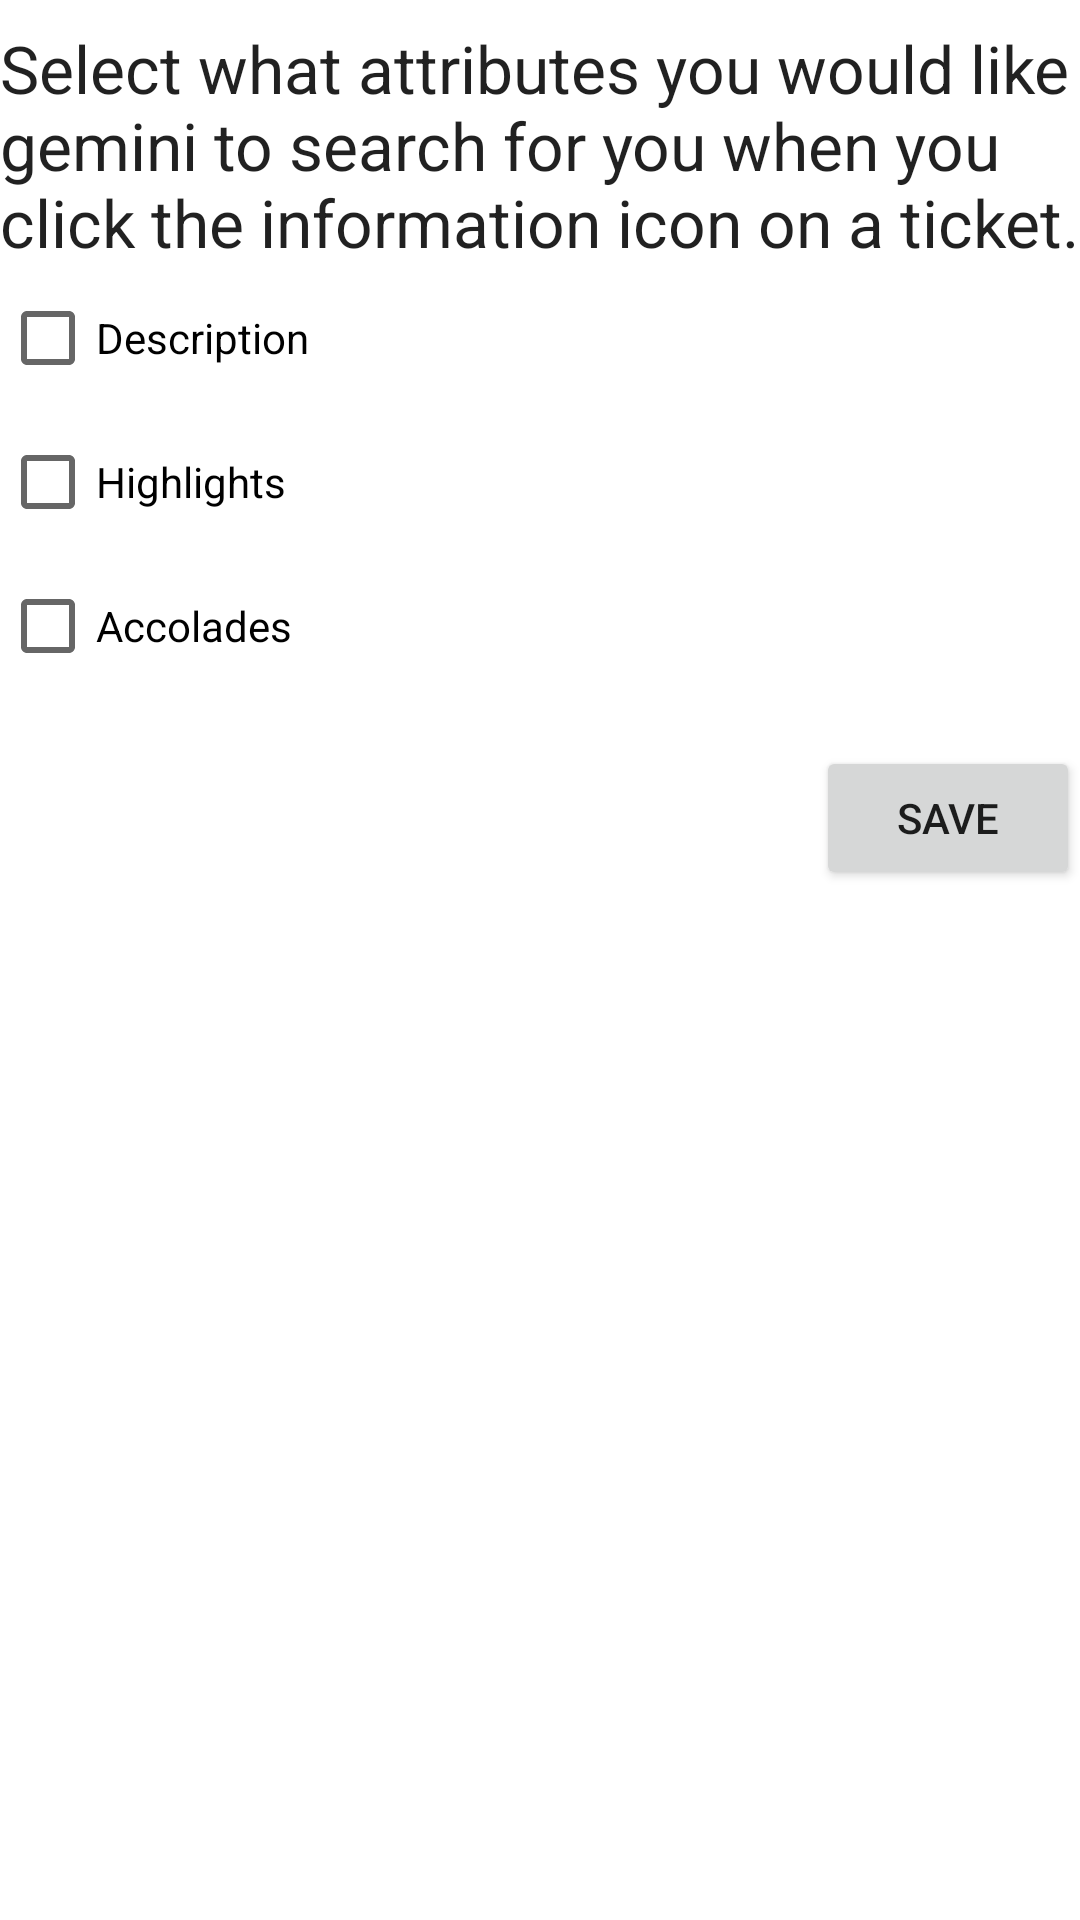

The Android layout XML behind this screen, and the referenced resources:
<!-- AndroidManifest.xml: application theme Theme.cs414_final_project -->
<!-- res/layout/fragment_settings.xml -->
<?xml version="1.0" encoding="utf-8"?>

<androidx.constraintlayout.widget.ConstraintLayout
    xmlns:android="http://schemas.android.com/apk/res/android"
    xmlns:app="http://schemas.android.com/apk/res-auto"
    xmlns:tools="http://schemas.android.com/tools"
    android:id="@+id/frameLayout"
    android:layout_width="match_parent"
    android:layout_height="match_parent"
    tools:context=".ui.settings.SettingsFragment">

    <TextView
        android:id="@+id/tv_gemini_settings"
        android:layout_width="wrap_content"
        android:layout_height="wrap_content"
        android:layout_marginStart="16dp"
        android:layout_marginTop="8dp"
        android:layout_marginEnd="16dp"
        android:text="Select what attributes you would like gemini to search for you when you click the information icon on a ticket."
        android:textAppearance="@style/TextAppearance.AppCompat.Large"
        app:layout_constraintEnd_toEndOf="parent"
        app:layout_constraintStart_toStartOf="parent"
        app:layout_constraintTop_toTopOf="parent" />

    <CheckBox
        android:id="@+id/cb_description"
        android:layout_width="wrap_content"
        android:layout_height="wrap_content"
        android:text="Description"
        app:layout_constraintStart_toStartOf="parent"
        app:layout_constraintTop_toBottomOf="@id/tv_gemini_settings"/>

    <CheckBox
        android:id="@+id/cb_highlights"
        android:layout_width="wrap_content"
        android:layout_height="wrap_content"
        android:text="Highlights"
        app:layout_constraintStart_toStartOf="parent"
        app:layout_constraintTop_toBottomOf="@id/cb_description"/>

    <CheckBox
        android:id="@+id/cb_accolades"
        android:layout_width="wrap_content"
        android:layout_height="wrap_content"
        android:text="Accolades"
        app:layout_constraintStart_toStartOf="parent"
        app:layout_constraintTop_toBottomOf="@id/cb_highlights"/>

    <Button
        android:id="@+id/btn_save"
        android:layout_width="wrap_content"
        android:layout_height="wrap_content"
        android:layout_marginTop="16dp"
        android:text="Save"
        app:layout_constraintEnd_toEndOf="parent"
        app:layout_constraintTop_toBottomOf="@id/cb_accolades"/>

</androidx.constraintlayout.widget.ConstraintLayout>
<!-- resources referenced by this layout -->
<resources>
  <style name="Theme.cs414_final_project" parent="Theme.MaterialComponents.DayNight.NoActionBar">
          
          <item name="colorPrimary">@color/purple_500</item>
          <item name="colorPrimaryVariant">@color/purple_700</item>
          <item name="colorOnPrimary">@color/white</item>
          
          <item name="colorSecondary">@color/teal_200</item>
          <item name="colorSecondaryVariant">@color/teal_700</item>
          <item name="colorOnSecondary">@color/black</item>
          
          <item name="android:statusBarColor">?attr/colorPrimaryVariant</item>
          
      </style>
  <!-- not gathered from this repository: default colours our renderer supplied (Android Studio template values) -->
  <color name="purple_500">#FF6200EE</color>
  <color name="purple_700">#FF3700B3</color>
  <color name="teal_200">#FF03DAC5</color>
  <color name="teal_700">#FF018786</color>
  <color name="black">#FF000000</color>
  <color name="white">#FFFFFFFF</color>
</resources>
